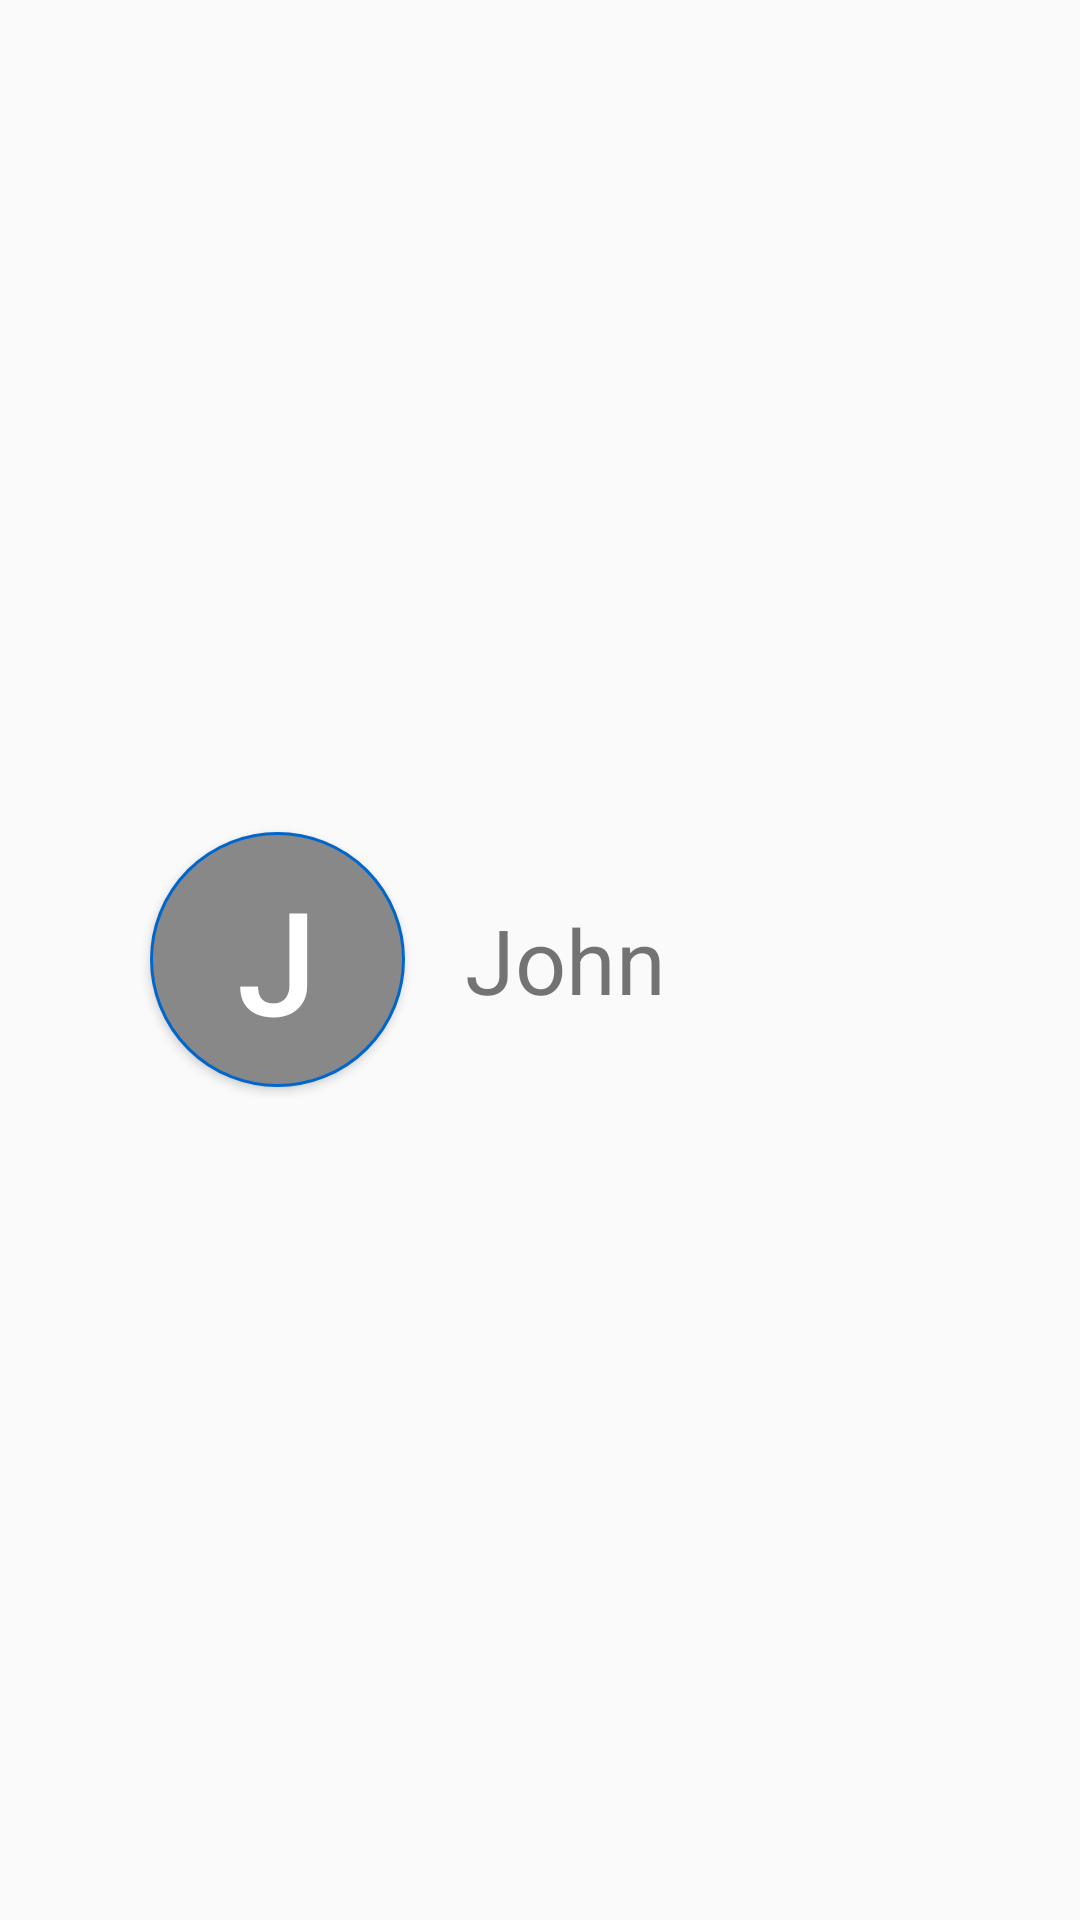

Produce the Android XML layout that renders to this screen, including the resource entries it uses.
<!-- AndroidManifest.xml: application theme AppTheme -->
<!-- res/layout/child_list_item.xml -->
<?xml version="1.0" encoding="utf-8"?>

<LinearLayout xmlns:android="http://schemas.android.com/apk/res/android"
    android:orientation="vertical" android:layout_width="match_parent"
    android:layout_height="match_parent"
    android:descendantFocusability="blocksDescendants">

    <RelativeLayout
        android:layout_width="match_parent"
        android:layout_height="match_parent"
        android:gravity="center"
        android:layout_marginTop="10dp"
        android:layout_marginBottom="10dp"
        android:descendantFocusability="blocksDescendants">

        <Button android:text="J"
            android:background="@drawable/circle"
            android:layout_width="85dp"
            android:layout_height="85dp"
            android:id="@+id/child_letter"
            android:layout_marginLeft="20dp"
            android:layout_marginRight="20dp"
            android:textColor="@color/white"
            android:textSize="48sp"
            android:textStyle="normal"
            android:layout_gravity="center"
            android:clickable="false"/>

        <TextView
            android:layout_width="175dp"
            android:layout_height="85dp"
            android:id="@+id/child_name"
            android:layout_toRightOf="@id/child_letter"
            android:gravity="center_vertical|left"
            android:textSize="30dp"
            android:text="John"/>

    </RelativeLayout>

</LinearLayout>
<!-- resources referenced by this layout -->
<resources>
  <color name="white">#ffffffff</color>
  <!-- drawable circle (drawable) -->
  <?xml version="1.0" encoding="utf-8"?>
  
  <selector xmlns:android="http://schemas.android.com/apk/res/android">
      <item android:state_pressed="false">
          <shape android:shape="oval">
              <stroke android:color="@color/blue1"
                  android:width="1dp"/>
              <solid android:color="@color/gray"/>
          </shape>
      </item>
      <item android:state_pressed="true">
          <shape android:shape="oval">
              <solid android:color="@color/red"/>
          </shape>
      </item>
  </selector>
  <style name="AppTheme" parent="Theme.AppCompat.Light.NoActionBar">
          
      </style>
  <color name="blue1">#ff0066cc</color>
  <color name="gray">#ff888888</color>
  <color name="red">#ffff0000</color>
</resources>
